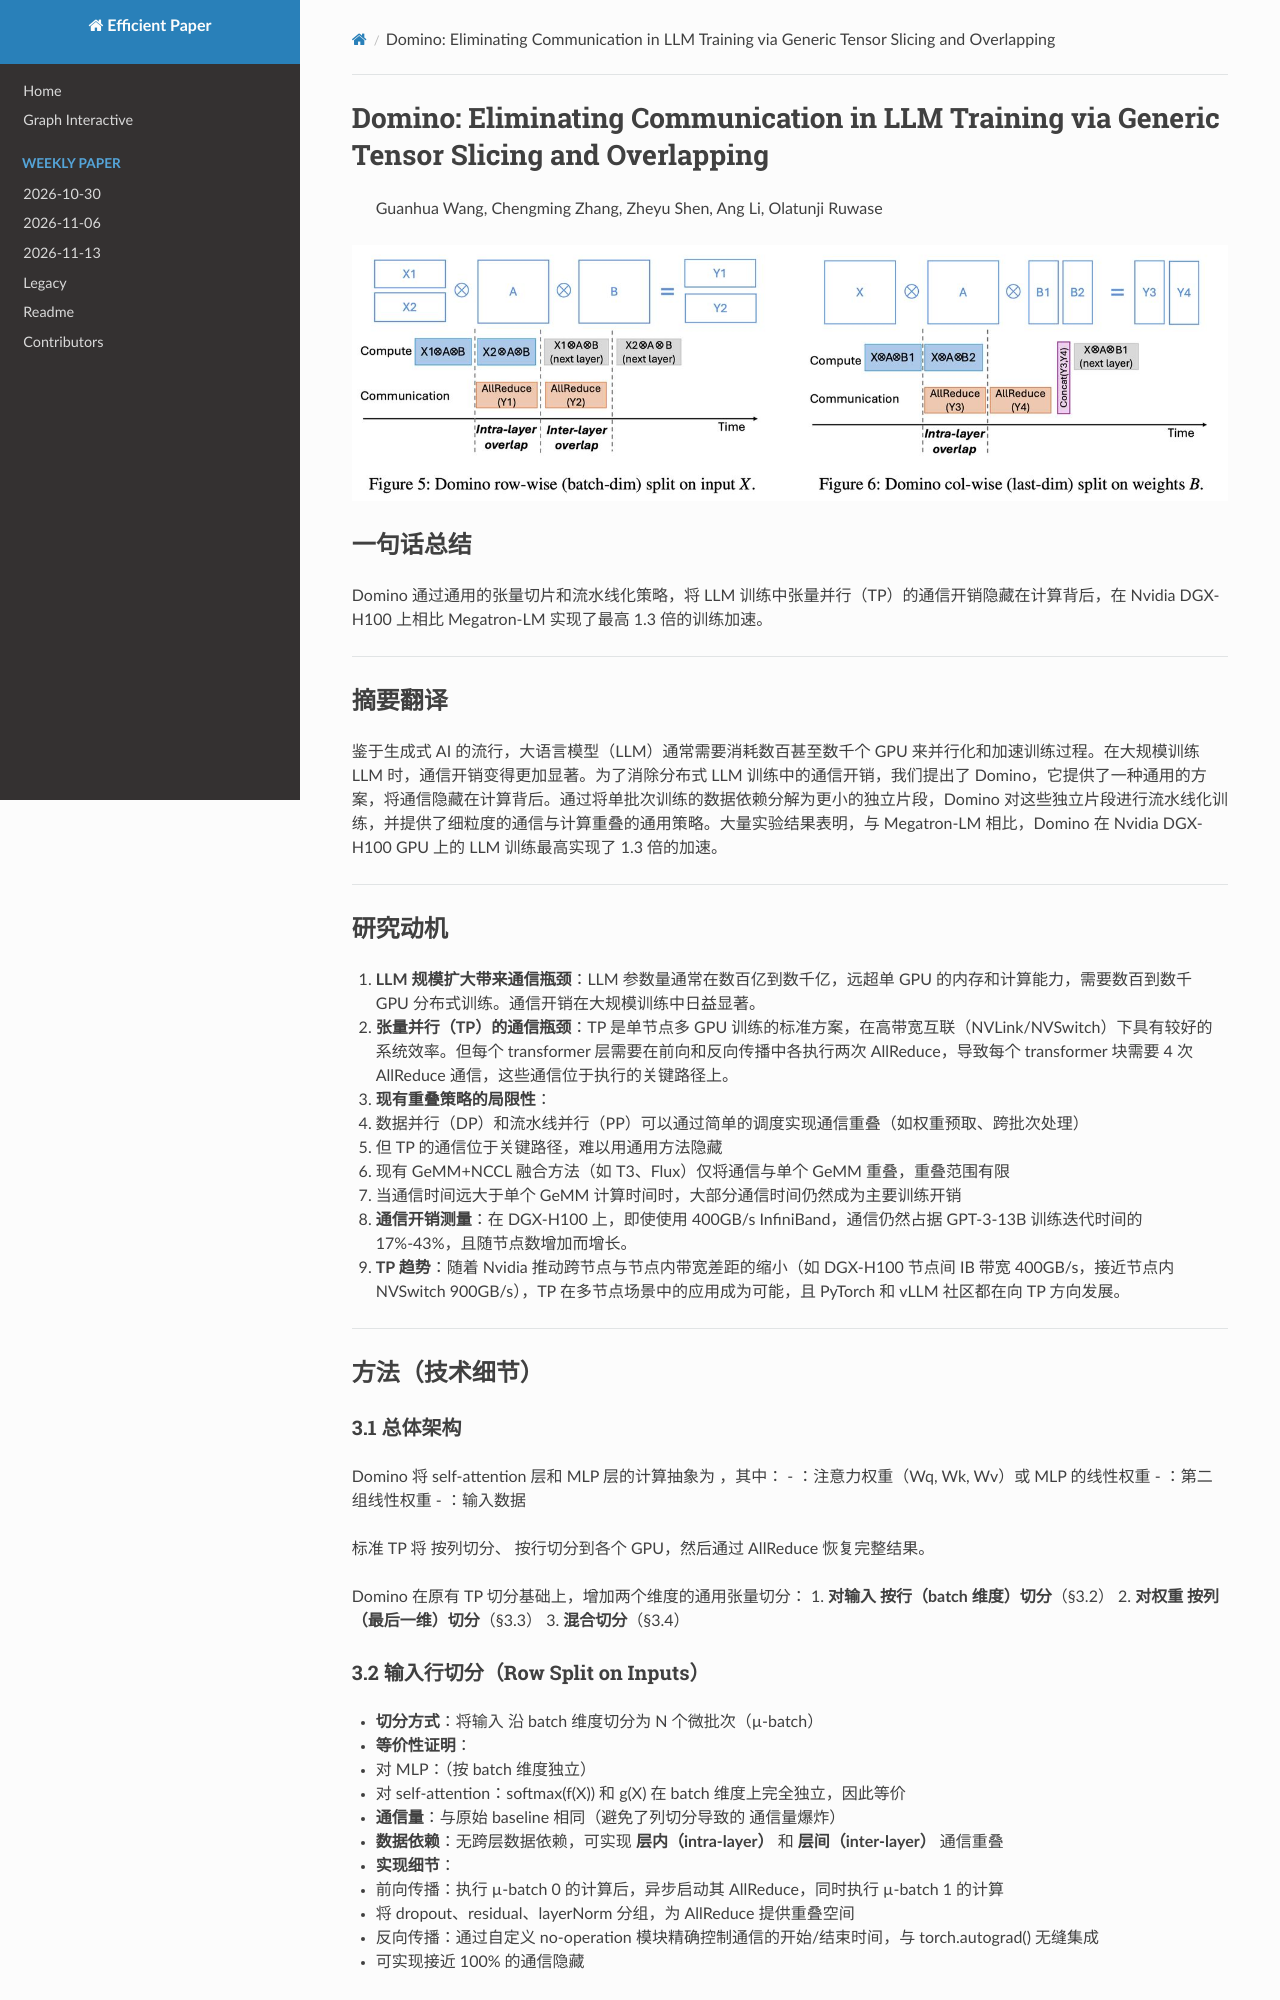

repository: hustzxd/EfficientPaper · page: notes/2024/Domino/note/index.html · generator: mkdocs

# Domino: Eliminating Communication in LLM Training via Generic Tensor Slicing and Overlapping

> Guanhua Wang, Chengming Zhang, Zheyu Shen, Ang Li, Olatunji Ruwase

![](fig5.png)

## Abstract

Given the popularity of generative AI, Large Language Models (LLMs) often
consume hundreds or thousands of GPUs for parallelizing and accelerating the
training process. Communication overhead becomes more pronounce
